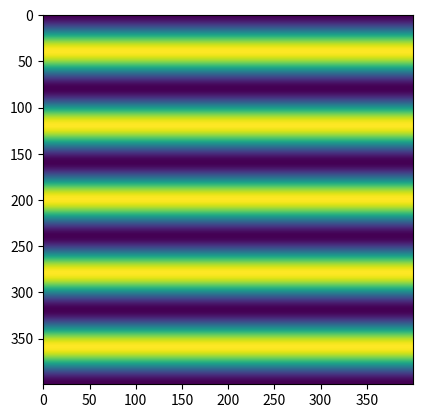

Here is the Python script that generated this plot:
# -*- coding: utf-8 -*-
"""
Created on Wed May 23 17:08:24 2018

[redacted]
"""

# -*- coding: utf-8 -*-
"""
Created on Wed May 23 10:06:28 2018

[redacted]
"""
import numpy as np
from mpl_toolkits.mplot3d import axes3d
from matplotlib import pyplot as plt

class planewave:
    #implement all features of a plane wave
    #   k, E, frequency (or wavelength in a vacuum)--l
    #   try to enforce that E and k have to be orthogonal
    
    #initialization function that sets these parameters when a plane wave is created
    def __init__ (self, k, E):
    
#        k = k / np.linalg.norm(k)           #normalize k vector
        if np.abs(np.dot(E, k)) < 1e-15:    #if E and k vector is orthogonal
            self.k = k                      
            self.E = E                      #set their value
        else:                               #if they are not orthogonal
            s = np.cross(k, E)              #compute an orthogonal side vector
            s = s / np.linalg.norm(s)       #normalize it
            E = np.cross(s, k)              #compute new E vector which is orthogonal
            self.k = k
            self.E = E
    
    #function that renders the plane wave given a set of coordinates
    def evaluate(self, X, Y, Z):
        k_dot_r = self.k[0] * X + self.k[1] * Y + self.k[2] * Z     #phase term k*r
        ex = np.exp(1j * k_dot_r)       #E field equation  = E0 * exp (i * (k * r))
        return self.E.reshape((3, 1, 1)) * ex

l = 4                                      #specify the wavelength
kDir = np.array([0, 0, 1])                  #specify the k-vector direction
kDir = kDir / np.linalg.norm(kDir)
E = np.array([1, 0, 0])                     #specify the E vector

k = kDir * 2 * np.pi / l                 #calculate the k-vector from k direction and wavelength


p = planewave(k, E)                         #create a plane wave

N = 400                                      #size of the image to evaluate


c = np.linspace(-10, 10, N)
[Y, Z] = np.meshgrid(c, c)
X = np.zeros(Y.shape)

Ep = p.evaluate(X, Y, Z)


plt.imshow(np.real(Ep[0, :, :]))